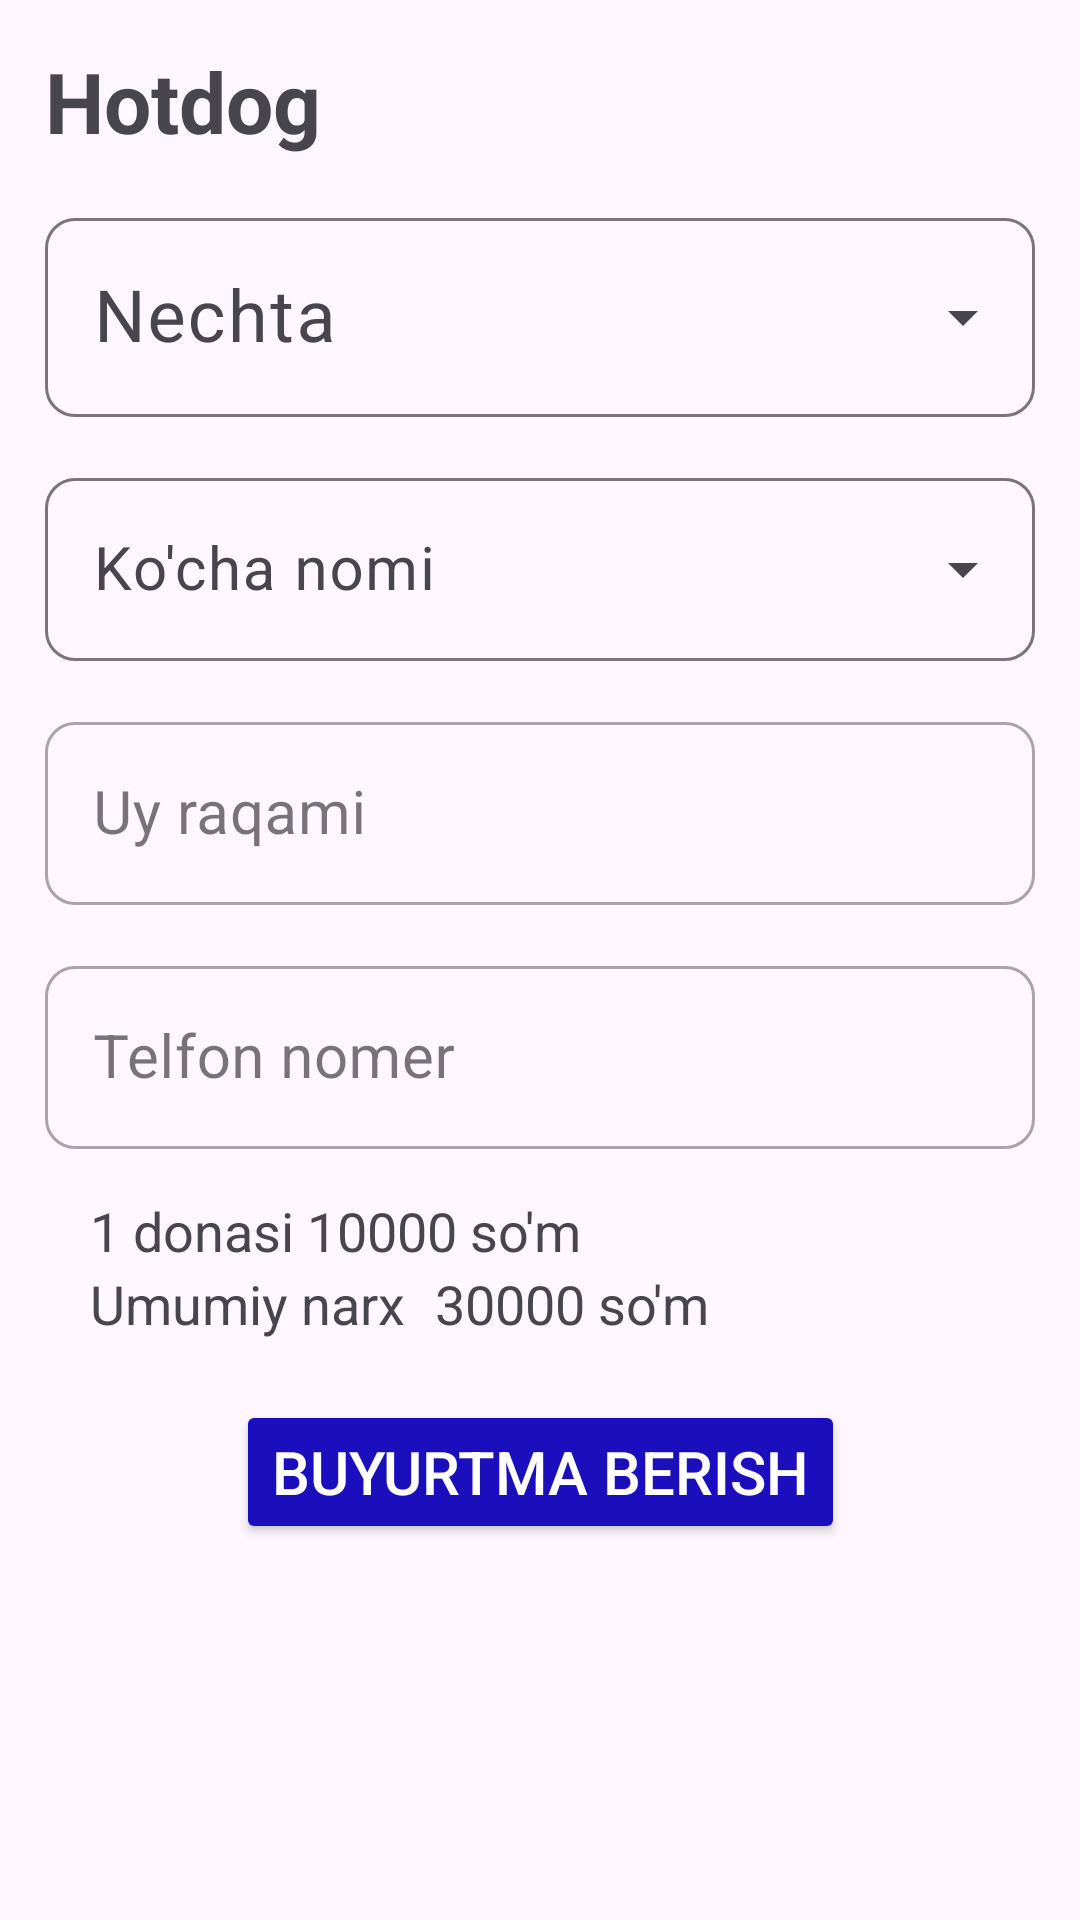

Reconstruct the res/layout file that produces this screen, plus the resources it refers to.
<!-- AndroidManifest.xml: application theme Theme.FixedDastavka -->
<!-- res/layout/activity_customer_add_order.xml -->
<?xml version="1.0" encoding="utf-8"?>
<androidx.constraintlayout.widget.ConstraintLayout xmlns:android="http://schemas.android.com/apk/res/android"
    xmlns:app="http://schemas.android.com/apk/res-auto"
    xmlns:tools="http://schemas.android.com/tools"
    android:layout_width="match_parent"
    android:layout_height="match_parent"
    tools:context=".customer.CustomerAddOrderActivity">
    <TextView
        android:layout_width="wrap_content"
        android:layout_height="wrap_content"
        android:id="@+id/food_name"
        app:layout_constraintTop_toTopOf="parent"
        app:layout_constraintLeft_toLeftOf="parent"
        android:textSize="28sp"
        android:text="Hotdog"
        android:textStyle="bold"
        android:layout_margin="15dp"
        />
    <com.google.android.material.textfield.TextInputLayout
        android:layout_width="match_parent"
        android:layout_height="wrap_content"
        app:layout_constraintTop_toBottomOf="@id/food_name"
        app:layout_constraintLeft_toLeftOf="parent"
        android:id="@+id/number_layout"

        app:boxCornerRadiusBottomEnd="10dp"

        app:boxCornerRadiusBottomStart="10dp"
        app:boxCornerRadiusTopEnd="10dp"
        app:boxCornerRadiusTopStart="10dp"

        android:layout_margin="15dp"
        app:layout_constraintVertical_chainStyle="packed"
        style="@style/Widget.Material3.TextInputLayout.OutlinedBox.ExposedDropdownMenu"
        >
        <AutoCompleteTextView
            android:layout_width="match_parent"
            android:layout_height="match_parent"
            android:hint="Nechta"
            android:textSize="24sp"
            android:inputType="none"

            android:id="@+id/its_number"/>
    </com.google.android.material.textfield.TextInputLayout>
    <com.google.android.material.textfield.TextInputLayout
        android:layout_width="match_parent"
        android:layout_height="wrap_content"
        app:layout_constraintTop_toBottomOf="@id/number_layout"
        app:layout_constraintLeft_toLeftOf="parent"
        android:id="@+id/location_layout"

        app:boxCornerRadiusBottomEnd="10dp"

        app:boxCornerRadiusBottomStart="10dp"
        app:boxCornerRadiusTopEnd="10dp"
        app:boxCornerRadiusTopStart="10dp"

        android:layout_margin="15dp"
        app:layout_constraintVertical_chainStyle="packed"
       style="@style/Widget.Material3.TextInputLayout.OutlinedBox.ExposedDropdownMenu"
        >
        <AutoCompleteTextView
            android:layout_width="match_parent"
            android:layout_height="match_parent"
            android:hint="@string/ko_cha_nomi"
            android:textSize="20sp"
            android:inputType="none"
            android:id="@+id/customer_location"/>
    </com.google.android.material.textfield.TextInputLayout>
    <com.google.android.material.textfield.TextInputLayout
        android:layout_width="match_parent"
        android:layout_height="wrap_content"

        app:boxCornerRadiusBottomEnd="10dp"

        android:layout_margin="15dp"
        app:boxCornerRadiusBottomStart="10dp"
        app:boxCornerRadiusTopEnd="10dp"
        app:boxCornerRadiusTopStart="10dp"
        app:layout_constraintTop_toBottomOf="@id/home_number_layout"
        app:layout_constraintLeft_toLeftOf="parent"
        android:id="@+id/phone_number_layout"

        app:layout_constraintVertical_chainStyle="packed"
        style="@style/Widget.MaterialComponents.TextInputLayout.OutlinedBox"
        >
        <com.google.android.material.textfield.TextInputEditText
            android:layout_width="match_parent"
            android:layout_height="match_parent"
            android:hint="Telfon nomer"
            android:textSize="20sp"
            android:inputType="phone"
            android:id="@+id/phone_number"/>
    </com.google.android.material.textfield.TextInputLayout>
    <com.google.android.material.textfield.TextInputLayout
        android:layout_width="match_parent"
        android:layout_height="wrap_content"
        style="@style/Widget.MaterialComponents.TextInputLayout.OutlinedBox"
        app:layout_constraintTop_toBottomOf="@id/location_layout"
        app:layout_constraintRight_toRightOf="parent"
        app:layout_constraintLeft_toLeftOf="parent"

        app:boxCornerRadiusBottomEnd="10dp"

        app:boxCornerRadiusBottomStart="10dp"
        app:boxCornerRadiusTopEnd="10dp"
        app:boxCornerRadiusTopStart="10dp"

        android:layout_margin="15dp"
        app:layout_constraintVertical_chainStyle="packed"
        android:id="@+id/home_number_layout">
        <com.google.android.material.textfield.TextInputEditText
            android:layout_width="match_parent"
            android:layout_height="match_parent"
            android:inputType="number"
            android:hint="Uy raqami"
            android:textSize="20sp"
            android:id="@+id/home_number"/>
    </com.google.android.material.textfield.TextInputLayout>

    <TextView
        android:layout_width="wrap_content"
        android:layout_height="wrap_content"
        android:text="1 donasi 10000 so'm"
        app:layout_constraintTop_toBottomOf="@id/phone_number_layout"
        app:layout_constraintLeft_toLeftOf="@id/phone_number_layout"
        android:layout_margin="15dp"
        android:textSize="18sp"
        android:id="@+id/payment_for_a_piece"/>
    <TextView
        android:layout_width="wrap_content"
        android:layout_height="wrap_content"
        android:textSize="18sp"
        android:text="Umumiy narx"
        android:id="@+id/text_overall_payment"
        app:layout_constraintTop_toBottomOf="@id/payment_for_a_piece"
        app:layout_constraintLeft_toLeftOf="@id/payment_for_a_piece"/>
    <TextView
        android:layout_width="wrap_content"
        android:layout_height="wrap_content"
        app:layout_constraintLeft_toRightOf="@id/text_overall_payment"
        app:layout_constraintTop_toTopOf="@id/text_overall_payment"
        app:layout_constraintBottom_toBottomOf="@id/text_overall_payment"
        android:textSize="18sp"
        android:id="@+id/overall_payment"
        android:layout_marginStart="10dp"
        android:text="30000 so'm"/>
    <Button
        android:layout_width="wrap_content"
        android:layout_height="wrap_content"
        android:id="@+id/finish_order"
        app:layout_constraintTop_toBottomOf="@id/text_overall_payment"
        app:layout_constraintLeft_toLeftOf="parent"
        app:layout_constraintRight_toRightOf="parent"
        android:layout_marginTop="20dp"
        android:textSize="20sp"
        android:textColor="@color/white"
android:backgroundTint="@color/button"
        android:text="Buyurtma berish"/>





</androidx.constraintlayout.widget.ConstraintLayout>
<!-- resources referenced by this layout -->
<resources>
  <color name="button">#1B0FBD</color>
  <color name="white">#FFFFFFFF</color>
  <string name="ko_cha_nomi">Ko\'cha nomi</string>
  <style name="Theme.FixedDastavka" parent="Base.Theme.FixedDastavka" />
  <style name="Base.Theme.FixedDastavka" parent="Theme.Material3.DayNight.NoActionBar">
          
          
      </style>
</resources>
